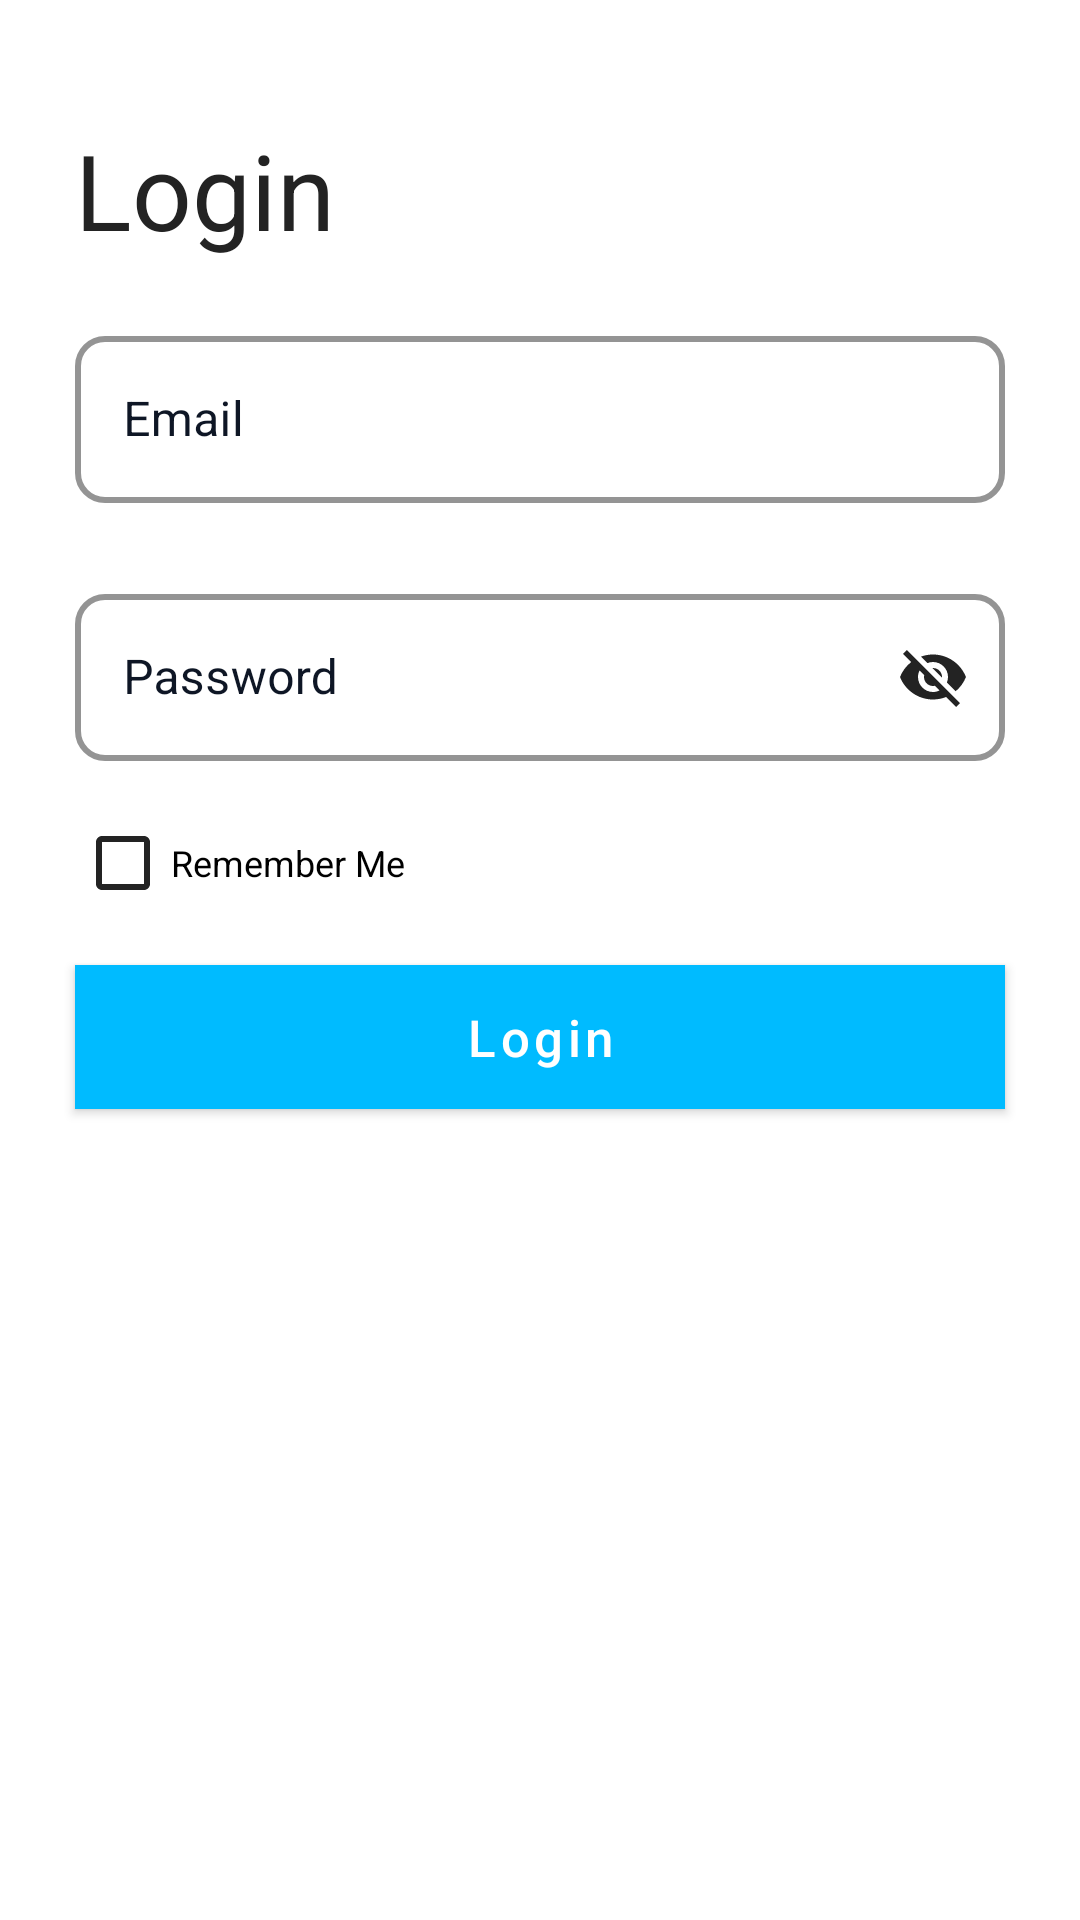

Layout XML and referenced resources for this Android screen:
<!-- AndroidManifest.xml: application theme Theme.ImpromptuSSIPHackathon2023 -->
<!-- res/layout/activity_login_faculty.xml -->
<?xml version="1.0" encoding="utf-8"?>
<LinearLayout xmlns:android="http://schemas.android.com/apk/res/android"
    xmlns:app="http://schemas.android.com/apk/res-auto"
    xmlns:tools="http://schemas.android.com/tools"
    android:layout_width="match_parent"
    android:layout_height="match_parent"
    tools:context=".LoginActivity"
    android:gravity="center_horizontal"
    android:orientation="vertical"
    android:background="@color/white">

    <TextView
        android:layout_width="wrap_content"
        android:layout_height="wrap_content"
        android:text="Login"
        android:textSize="35sp"
        android:textColor="@color/main_500"
        android:layout_gravity="left"
        android:layout_marginTop="40dp"
        android:layout_marginLeft="25dp"/>

    <com.google.android.material.textfield.TextInputLayout
        android:id="@+id/edt_loginEmail"
        style="@style/textInputLayout_style"
        android:layout_width="match_parent"
        android:layout_height="wrap_content"
        android:hint="Email"
        android:layout_marginTop="20dp"
        android:layout_marginLeft="25sp"
        android:layout_marginRight="25dp"
        android:layout_marginBottom="25dp"
        >

        <com.google.android.material.textfield.TextInputEditText
            android:layout_width="match_parent"
            android:layout_height="wrap_content"
            android:drawableStart="@drawable/icon_email"
            android:drawablePadding="10dp"
            android:inputType="textEmailAddress"
            android:textColor="#0E1625"
            android:singleLine="true"/>

    </com.google.android.material.textfield.TextInputLayout>



    <com.google.android.material.textfield.TextInputLayout
        android:id="@+id/edt_loginPassword"
        style="@style/textInputLayout_style"
        android:layout_width="match_parent"
        android:layout_height="wrap_content"
        android:hint="Password"
        app:passwordToggleEnabled="true"
        app:passwordToggleTint="@color/main_500"
        android:layout_marginLeft="25sp"
        android:layout_marginRight="25dp"
        android:layout_marginBottom="10dp">

        <com.google.android.material.textfield.TextInputEditText
            android:layout_width="match_parent"
            android:layout_height="wrap_content"
            android:textColor="#0E1625"
            android:drawableStart="@drawable/icon_password"
            android:drawablePadding="10dp"
            android:singleLine="true"/>

    </com.google.android.material.textfield.TextInputLayout>

    <LinearLayout
        android:layout_width="match_parent"
        android:layout_height="wrap_content"
        android:layout_marginLeft="25sp"
        android:layout_marginRight="25dp">

        <com.google.android.material.checkbox.MaterialCheckBox
            android:id="@+id/cbRememberMe"
            android:layout_width="wrap_content"
            android:layout_height="wrap_content"
            android:text="Remember Me"
            android:layout_weight="2"
            android:buttonTint="@color/main_500"
            android:textColor="@color/black"
            android:textSize="12sp"
           />


        <Button
            android:id="@+id/btn_forgotPassword"
            android:layout_width="wrap_content"
            android:layout_height="wrap_content"
            style="@style/Widget.AppCompat.Button.Borderless"
            android:layout_weight="1"
            android:textAlignment="textEnd"
            android:text="Forgot Password ?"
            android:textAllCaps="false"
            android:textSize="15sp"
            android:textColor="@color/main_500"
            android:textStyle="bold"
            android:visibility="gone"
            />

    </LinearLayout>



    <Button
        android:id="@+id/btn_login"
        android:layout_width="match_parent"
        android:layout_height="wrap_content"
        android:layout_marginTop="10dp"
        android:layout_marginLeft="25dp"
        android:layout_marginRight="25dp"
        android:text="Login"
        style="@style/button_style"
        app:backgroundTint="@null"
        android:background="#00bbff"
        />
</LinearLayout>
<!-- resources referenced by this layout -->
<resources>
  <color name="black">#FF000000</color>
  <color name="main_500">#232323</color>
  <color name="white">#FFFFFFFF</color>
  <style name="button_style" parent="Widget.MaterialComponents.Button">
  
          <item name="android:textColor">@color/white</item>
          <item name="android:layout_gravity">center_horizontal</item>
          <item name="android:padding">5dp</item>
          <item name="android:textAllCaps">false</item>
          <item name="android:textSize">17sp</item>
      </style>
  <style name="textInputLayout_style" parent="Widget.MaterialComponents.TextInputLayout.OutlinedBox">
  
          <item name="android:textColorHint">#0E1625</item>
          <item name="hintTextColor">#252525</item>
          <item name="boxStrokeColor">#252525</item>
          <item name="boxStrokeErrorColor">@color/color_700</item>
          <item name="errorTextColor">@color/color_700</item>
          <item name="boxStrokeWidth">2dp</item>
          <item name="helperTextTextColor">@color/color_700</item>
          <item name="boxCornerRadiusBottomEnd">10dp</item>
          <item name="boxCornerRadiusBottomStart">10dp</item>
          <item name="boxCornerRadiusTopEnd">10dp</item>
          <item name="boxCornerRadiusTopStart">10dp</item>
  
      </style>
  <style name="Theme.ImpromptuSSIPHackathon2023" parent="Theme.MaterialComponents.DayNight.NoActionBar">
          
          <item name="colorPrimary">@color/main_500</item>
          <item name="colorPrimaryVariant">@color/main_700</item>
          <item name="colorOnPrimary">@color/white</item>
          
          <item name="colorSecondary">@color/white</item>
          <item name="colorSecondaryVariant">@color/white</item>
          <item name="colorOnSecondary">@color/black</item>
          
          <item name="android:statusBarColor">?attr/colorPrimaryVariant</item>
          <item name="android:windowDisablePreview">true</item>
          <item name="android:windowIsTranslucent">true</item>
          
      </style>
  <color name="color_700">#D35B39</color>
  <color name="main_700">#232323</color>
</resources>
